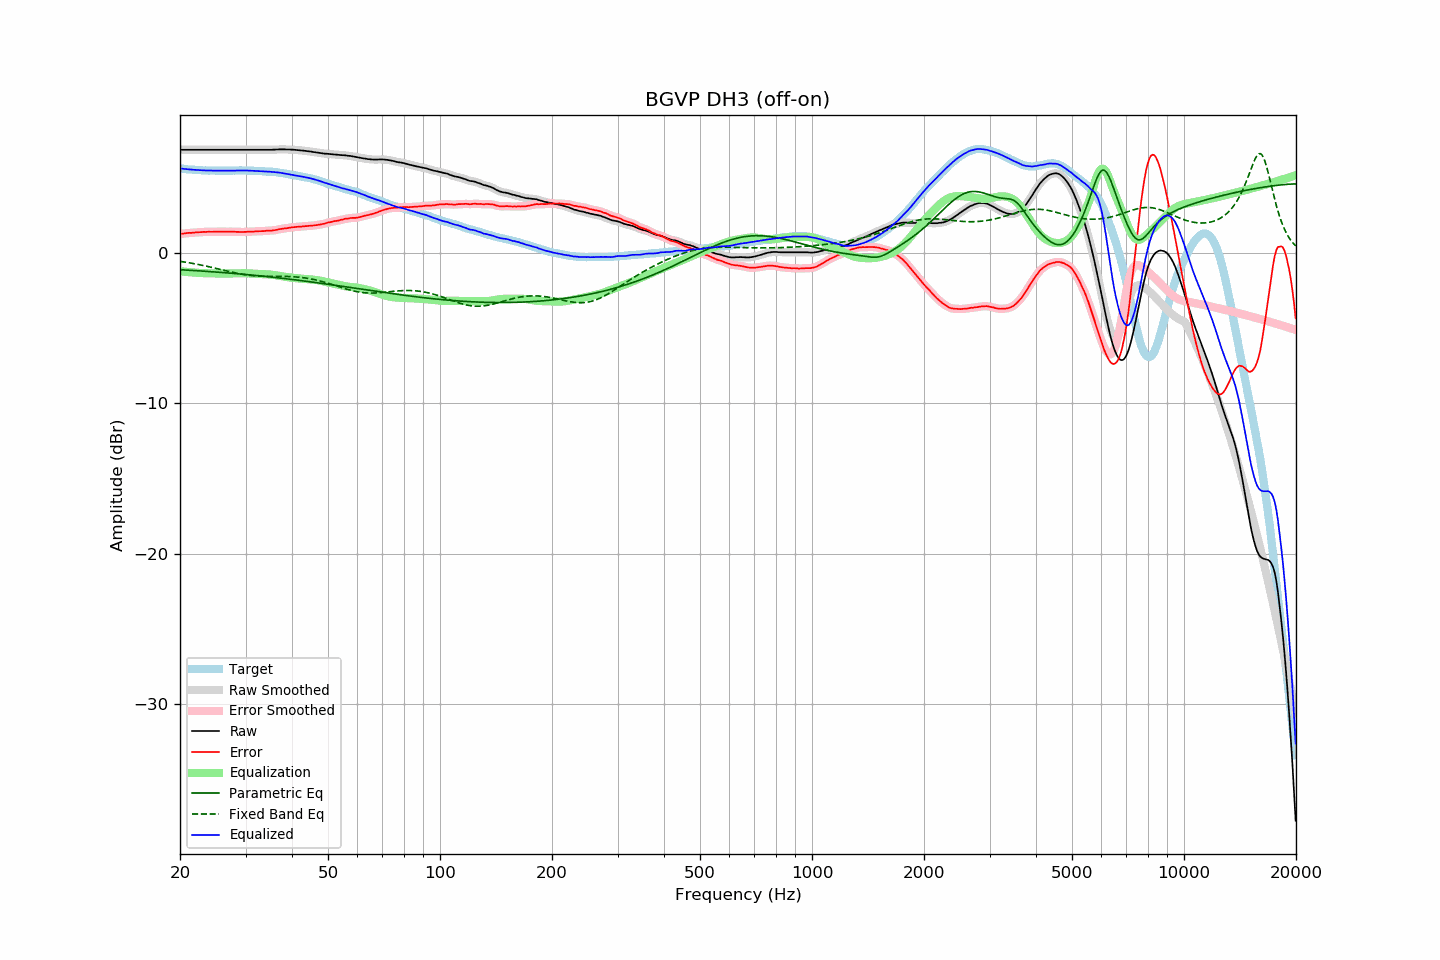

Source data for this figure (header and first rows):
frequency, raw, error, smoothed, error_smoothed, equalization, parametric_eq, fixed_band_eq, equalized_raw, equalized_smoothed, target
20.00, 6.83, 1.24, 6.83, 1.24, -1.24, -1.14, -0.58, 5.59, 5.59, 5.59
20.20, 6.83, 1.25, 6.83, 1.25, -1.25, -1.15, -0.60, 5.58, 5.58, 5.58
20.40, 6.83, 1.26, 6.83, 1.26, -1.26, -1.15, -0.62, 5.57, 5.57, 5.57
20.61, 6.83, 1.27, 6.83, 1.28, -1.28, -1.16, -0.63, 5.55, 5.55, 5.56
20.81, 6.83, 1.29, 6.83, 1.29, -1.29, -1.16, -0.65, 5.54, 5.54, 5.54
21.02, 6.83, 1.30, 6.83, 1.30, -1.30, -1.17, -0.67, 5.53, 5.53, 5.53
21.23, 6.83, 1.31, 6.83, 1.31, -1.31, -1.18, -0.69, 5.52, 5.52, 5.52
21.44, 6.83, 1.30, 6.83, 1.31, -1.32, -1.18, -0.70, 5.51, 5.51, 5.53
21.66, 6.83, 1.32, 6.83, 1.32, -1.32, -1.19, -0.72, 5.51, 5.51, 5.51
21.87, 6.83, 1.32, 6.83, 1.33, -1.33, -1.20, -0.74, 5.50, 5.50, 5.51
22.09, 6.83, 1.34, 6.83, 1.34, -1.34, -1.20, -0.76, 5.49, 5.49, 5.49
22.31, 6.83, 1.35, 6.83, 1.35, -1.35, -1.21, -0.78, 5.48, 5.48, 5.48
22.54, 6.83, 1.36, 6.83, 1.35, -1.35, -1.22, -0.80, 5.48, 5.48, 5.47
22.76, 6.83, 1.36, 6.83, 1.36, -1.36, -1.22, -0.83, 5.47, 5.47, 5.47
22.99, 6.83, 1.37, 6.83, 1.37, -1.37, -1.23, -0.85, 5.46, 5.46, 5.46
23.22, 6.83, 1.38, 6.83, 1.37, -1.37, -1.24, -0.87, 5.46, 5.46, 5.45
23.45, 6.83, 1.37, 6.83, 1.38, -1.37, -1.24, -0.89, 5.46, 5.46, 5.46
23.69, 6.83, 1.38, 6.83, 1.38, -1.38, -1.25, -0.92, 5.45, 5.45, 5.45
23.92, 6.83, 1.39, 6.83, 1.38, -1.38, -1.26, -0.94, 5.45, 5.45, 5.44
24.16, 6.83, 1.38, 6.83, 1.38, -1.38, -1.27, -0.97, 5.45, 5.45, 5.45
24.40, 6.83, 1.38, 6.83, 1.38, -1.38, -1.27, -0.99, 5.45, 5.45, 5.45
24.65, 6.83, 1.38, 6.83, 1.38, -1.39, -1.28, -1.02, 5.44, 5.44, 5.45
24.89, 6.83, 1.38, 6.83, 1.39, -1.39, -1.29, -1.04, 5.44, 5.44, 5.45
25.14, 6.83, 1.39, 6.83, 1.39, -1.39, -1.30, -1.07, 5.44, 5.44, 5.44
25.39, 6.83, 1.39, 6.83, 1.39, -1.39, -1.31, -1.09, 5.44, 5.44, 5.44
25.65, 6.83, 1.39, 6.83, 1.39, -1.39, -1.31, -1.12, 5.44, 5.44, 5.44
25.91, 6.83, 1.40, 6.83, 1.39, -1.39, -1.32, -1.14, 5.44, 5.44, 5.43
26.16, 6.83, 1.39, 6.83, 1.39, -1.39, -1.33, -1.17, 5.44, 5.44, 5.44
26.43, 6.83, 1.39, 6.83, 1.39, -1.39, -1.34, -1.20, 5.44, 5.44, 5.44
26.69, 6.83, 1.39, 6.83, 1.39, -1.39, -1.35, -1.22, 5.44, 5.44, 5.44
26.96, 6.83, 1.39, 6.83, 1.39, -1.39, -1.36, -1.25, 5.44, 5.44, 5.44
27.23, 6.83, 1.39, 6.83, 1.39, -1.39, -1.36, -1.27, 5.44, 5.44, 5.44
27.50, 6.83, 1.39, 6.83, 1.39, -1.39, -1.37, -1.30, 5.44, 5.44, 5.44
27.77, 6.83, 1.38, 6.83, 1.39, -1.38, -1.38, -1.32, 5.45, 5.45, 5.45
28.05, 6.83, 1.38, 6.83, 1.38, -1.38, -1.39, -1.34, 5.45, 5.45, 5.45
28.33, 6.83, 1.37, 6.83, 1.38, -1.38, -1.40, -1.37, 5.45, 5.45, 5.46
28.62, 6.83, 1.38, 6.83, 1.37, -1.37, -1.41, -1.39, 5.46, 5.46, 5.45
28.90, 6.83, 1.37, 6.83, 1.37, -1.37, -1.42, -1.41, 5.46, 5.46, 5.46
29.19, 6.83, 1.37, 6.83, 1.37, -1.37, -1.43, -1.43, 5.46, 5.46, 5.46
29.48, 6.83, 1.37, 6.83, 1.37, -1.37, -1.44, -1.45, 5.46, 5.46, 5.46
29.78, 6.83, 1.37, 6.83, 1.37, -1.37, -1.45, -1.46, 5.46, 5.46, 5.46
30.08, 6.83, 1.37, 6.83, 1.38, -1.38, -1.46, -1.48, 5.45, 5.45, 5.46
30.38, 6.83, 1.39, 6.83, 1.38, -1.38, -1.47, -1.50, 5.45, 5.45, 5.44
30.68, 6.83, 1.39, 6.83, 1.39, -1.38, -1.48, -1.51, 5.45, 5.45, 5.44
30.99, 6.83, 1.39, 6.83, 1.39, -1.39, -1.49, -1.52, 5.44, 5.44, 5.44
31.30, 6.83, 1.39, 6.83, 1.39, -1.39, -1.50, -1.53, 5.44, 5.44, 5.44
31.61, 6.83, 1.39, 6.83, 1.40, -1.40, -1.51, -1.54, 5.43, 5.43, 5.44
31.93, 6.83, 1.41, 6.83, 1.41, -1.40, -1.52, -1.55, 5.43, 5.43, 5.42
32.24, 6.83, 1.41, 6.83, 1.41, -1.41, -1.53, -1.56, 5.42, 5.42, 5.42
32.57, 6.83, 1.42, 6.83, 1.42, -1.41, -1.54, -1.56, 5.42, 5.42, 5.41
32.89, 6.83, 1.42, 6.83, 1.42, -1.42, -1.55, -1.57, 5.41, 5.41, 5.41
33.22, 6.83, 1.42, 6.83, 1.42, -1.43, -1.56, -1.57, 5.40, 5.40, 5.41
33.55, 6.83, 1.43, 6.83, 1.43, -1.43, -1.57, -1.58, 5.40, 5.40, 5.40
33.89, 6.83, 1.44, 6.83, 1.44, -1.44, -1.58, -1.58, 5.39, 5.39, 5.39
34.23, 6.83, 1.45, 6.83, 1.45, -1.44, -1.59, -1.58, 5.39, 5.39, 5.38
34.57, 6.83, 1.45, 6.83, 1.45, -1.45, -1.61, -1.58, 5.38, 5.38, 5.38
34.92, 6.83, 1.47, 6.83, 1.46, -1.46, -1.62, -1.58, 5.37, 5.37, 5.36
35.27, 6.83, 1.45, 6.83, 1.46, -1.47, -1.63, -1.58, 5.36, 5.36, 5.38
35.62, 6.84, 1.48, 6.84, 1.47, -1.48, -1.64, -1.58, 5.36, 5.35, 5.36
35.97, 6.84, 1.49, 6.84, 1.49, -1.50, -1.65, -1.58, 5.34, 5.34, 5.35
... 635 more rows
